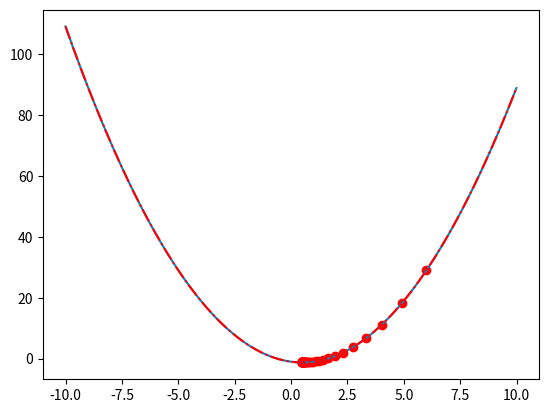

Generate this figure with matplotlib:
import matplotlib.pyplot as plt
import numpy as np

learning_rate = 0.1
nbr_iterations = 100
threashHold = 1e-6

def display(g,x,y,step):
    x = np.arange(x,y,step)
    y = g(x)
    plt.plot(x,y, "r-.")
    plt.show()


def f(x):
    return x**2 - x -1
def df(x):
    return 2*x - 1

def gradient(f,df,x0):
    gr = df(x0)
    x = np.arange(-10,10,0.01)
    plt.plot(x , f(x))
    i = 0
    while i < nbr_iterations and abs(gr) > threashHold:
        plt.scatter(x0, f(x0), color='red')
        x0 -= learning_rate * gr
        gr = df(x0)
        i+=1
    plt.show()    
    return x0    


print(gradient(f, df, 6))
display(f, -10, 10, 0.01)